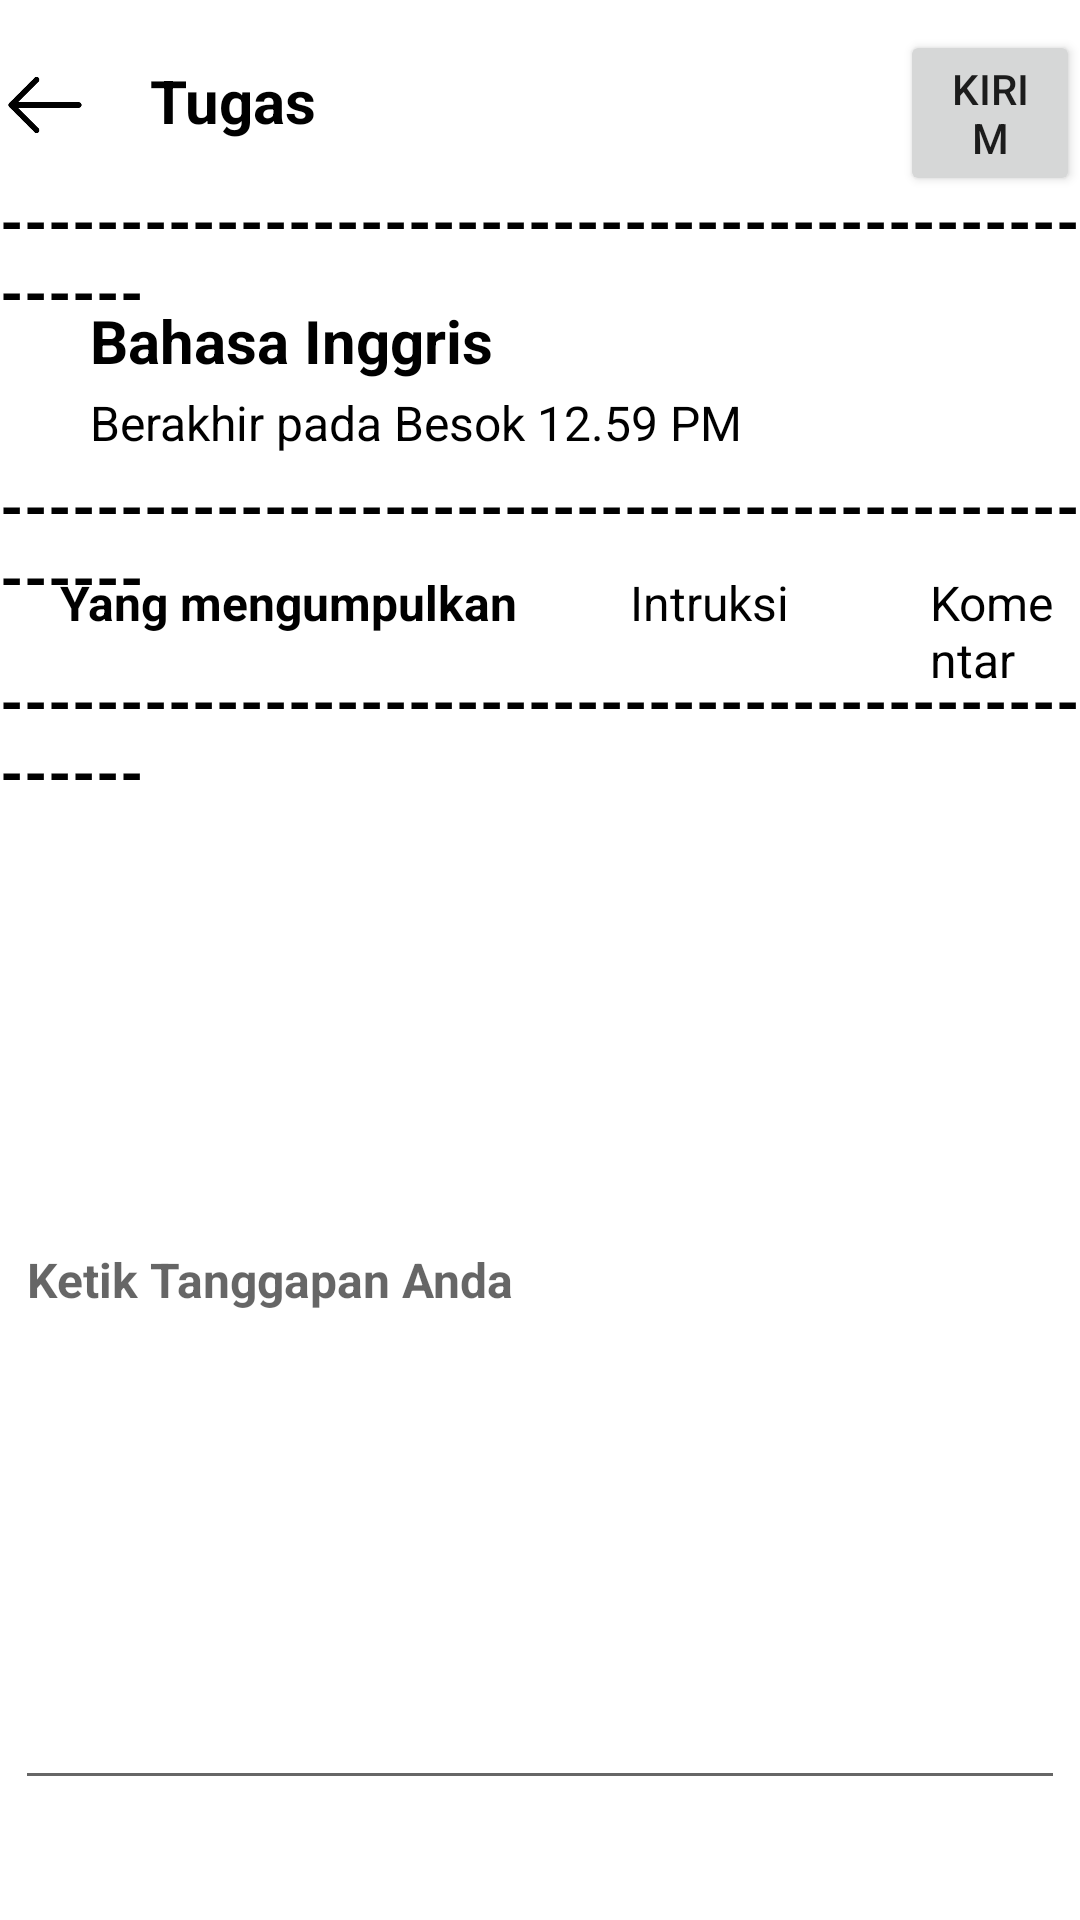

Layout XML and referenced resources for this Android screen:
<!-- AndroidManifest.xml: application theme Theme.EDMODO -->
<!-- res/layout/assigment.xml -->
<?xml version="1.0" encoding="utf-8"?>

<RelativeLayout xmlns:android="http://schemas.android.com/apk/res/android"
    android:layout_width="match_parent"
    android:layout_height="match_parent">
    <TextView
        android:layout_width="match_parent"
        android:layout_height="wrap_content"
        android:layout_marginTop="20dp"
        android:layout_marginLeft="50dp"
        android:text="Tugas"
        android:textStyle="bold"
        android:textSize="20dp"
        android:textColor="#000000"
        android:id="@+id/tugas2"/>
    <ImageView
        android:id="@+id/arah"
        android:layout_width="30dp"
        android:layout_height="30dp"
        android:layout_marginTop="20dp"
        android:src="@drawable/arah"/>
    <Button
        android:layout_width="80dp"
        android:layout_height="wrap_content"
        android:layout_marginTop="10dp"
        android:layout_marginLeft="300dp"
        android:text="KIRIM"
        android:id="@+id/kirim"/>
    <TextView
        android:layout_width="wrap_content"
        android:layout_height="wrap_content"
        android:layout_marginTop="60dp"
        android:text="---------------------------------------------------"
        android:textStyle="bold"
        android:textSize="20dp"
        android:textColor="#000000"
        android:id="@+id/garis10"/>
    <TextView
        android:layout_width="match_parent"
        android:layout_height="wrap_content"
        android:layout_marginTop="100dp"
        android:layout_marginLeft="30dp"
        android:text="Bahasa Inggris"
        android:textStyle="bold"
        android:textSize="20dp"
        android:textColor="#000000"
        android:id="@+id/text21"/>
    <TextView
        android:layout_width="match_parent"
        android:layout_height="wrap_content"
        android:layout_marginTop="130dp"
        android:layout_marginLeft="30dp"
        android:text="Berakhir pada Besok 12.59 PM"
        android:textSize="16dp"
        android:textColor="#000000"
        android:id="@+id/text22"/>
    <TextView
        android:layout_width="wrap_content"
        android:layout_height="wrap_content"
        android:layout_marginTop="155dp"
        android:text="---------------------------------------------------"
        android:textStyle="bold"
        android:textSize="20dp"
        android:textColor="#000000"
        android:id="@+id/garis11"/>
    <TextView
        android:layout_width="match_parent"
        android:layout_height="wrap_content"
        android:layout_marginTop="190dp"
        android:layout_marginLeft="20dp"
        android:text="Yang mengumpulkan"
        android:textStyle="bold"
        android:textSize="16dp"
        android:textColor="#000000"
        android:id="@+id/text23"/>
    <TextView
        android:layout_width="match_parent"
        android:layout_height="wrap_content"
        android:layout_marginTop="190dp"
        android:layout_marginLeft="210dp"
        android:text="Intruksi"
        android:textSize="16dp"
        android:textColor="#000000"
        android:id="@+id/text24"/>
    <TextView
        android:layout_width="match_parent"
        android:layout_height="wrap_content"
        android:layout_marginTop="190dp"
        android:layout_marginLeft="310dp"
        android:text="Komentar"
        android:textSize="16dp"
        android:textColor="#000000"
        android:id="@+id/text25"/>
    <TextView
        android:layout_width="wrap_content"
        android:layout_height="wrap_content"
        android:layout_marginTop="220dp"
        android:text="---------------------------------------------------"
        android:textStyle="bold"
        android:textSize="20dp"
        android:textColor="#000000"
        android:id="@+id/garis12"/>
    <EditText
        android:id="@+id/tanggapan"
        android:layout_width="350dp"
        android:layout_height="350dp"
        android:layout_centerHorizontal="true"
        android:layout_marginTop="250dp"
        android:hint="Ketik Tanggapan Anda"
        android:inputType="number"
        android:textColor="@color/black"
        android:textSize="16dp"
        android:textStyle="bold" />
    <Button
        android:layout_width="350dp"
        android:layout_height="wrap_content"
        android:layout_marginTop="630dp"
        android:layout_centerHorizontal="true"
        android:text="Sisipkan"
        android:id="@+id/button2"/>

</RelativeLayout>
<!-- resources referenced by this layout -->
<resources>
  <!-- drawable arah: jpg bitmap (drawable-v24, 400 bytes) -->
  <style name="Theme.EDMODO" parent="Theme.MaterialComponents.DayNight.DarkActionBar">
          
          <item name="colorPrimary">@color/purple_500</item>
          <item name="colorPrimaryVariant">@color/purple_700</item>
          <item name="colorOnPrimary">@color/white</item>
          
          <item name="colorSecondary">@color/teal_200</item>
          <item name="colorSecondaryVariant">@color/teal_700</item>
          <item name="colorOnSecondary">@color/black</item>
          
          <item name="android:statusBarColor" tools:targetApi="l">?attr/colorPrimaryVariant</item>
          
      </style>
  <!-- not gathered from this repository: default colours our renderer supplied (Android Studio template values) -->
  <color name="purple_500">#FF6200EE</color>
  <color name="purple_700">#FF3700B3</color>
  <color name="teal_200">#FF03DAC5</color>
  <color name="teal_700">#FF018786</color>
  <color name="black">#FF000000</color>
  <color name="white">#FFFFFFFF</color>
</resources>
